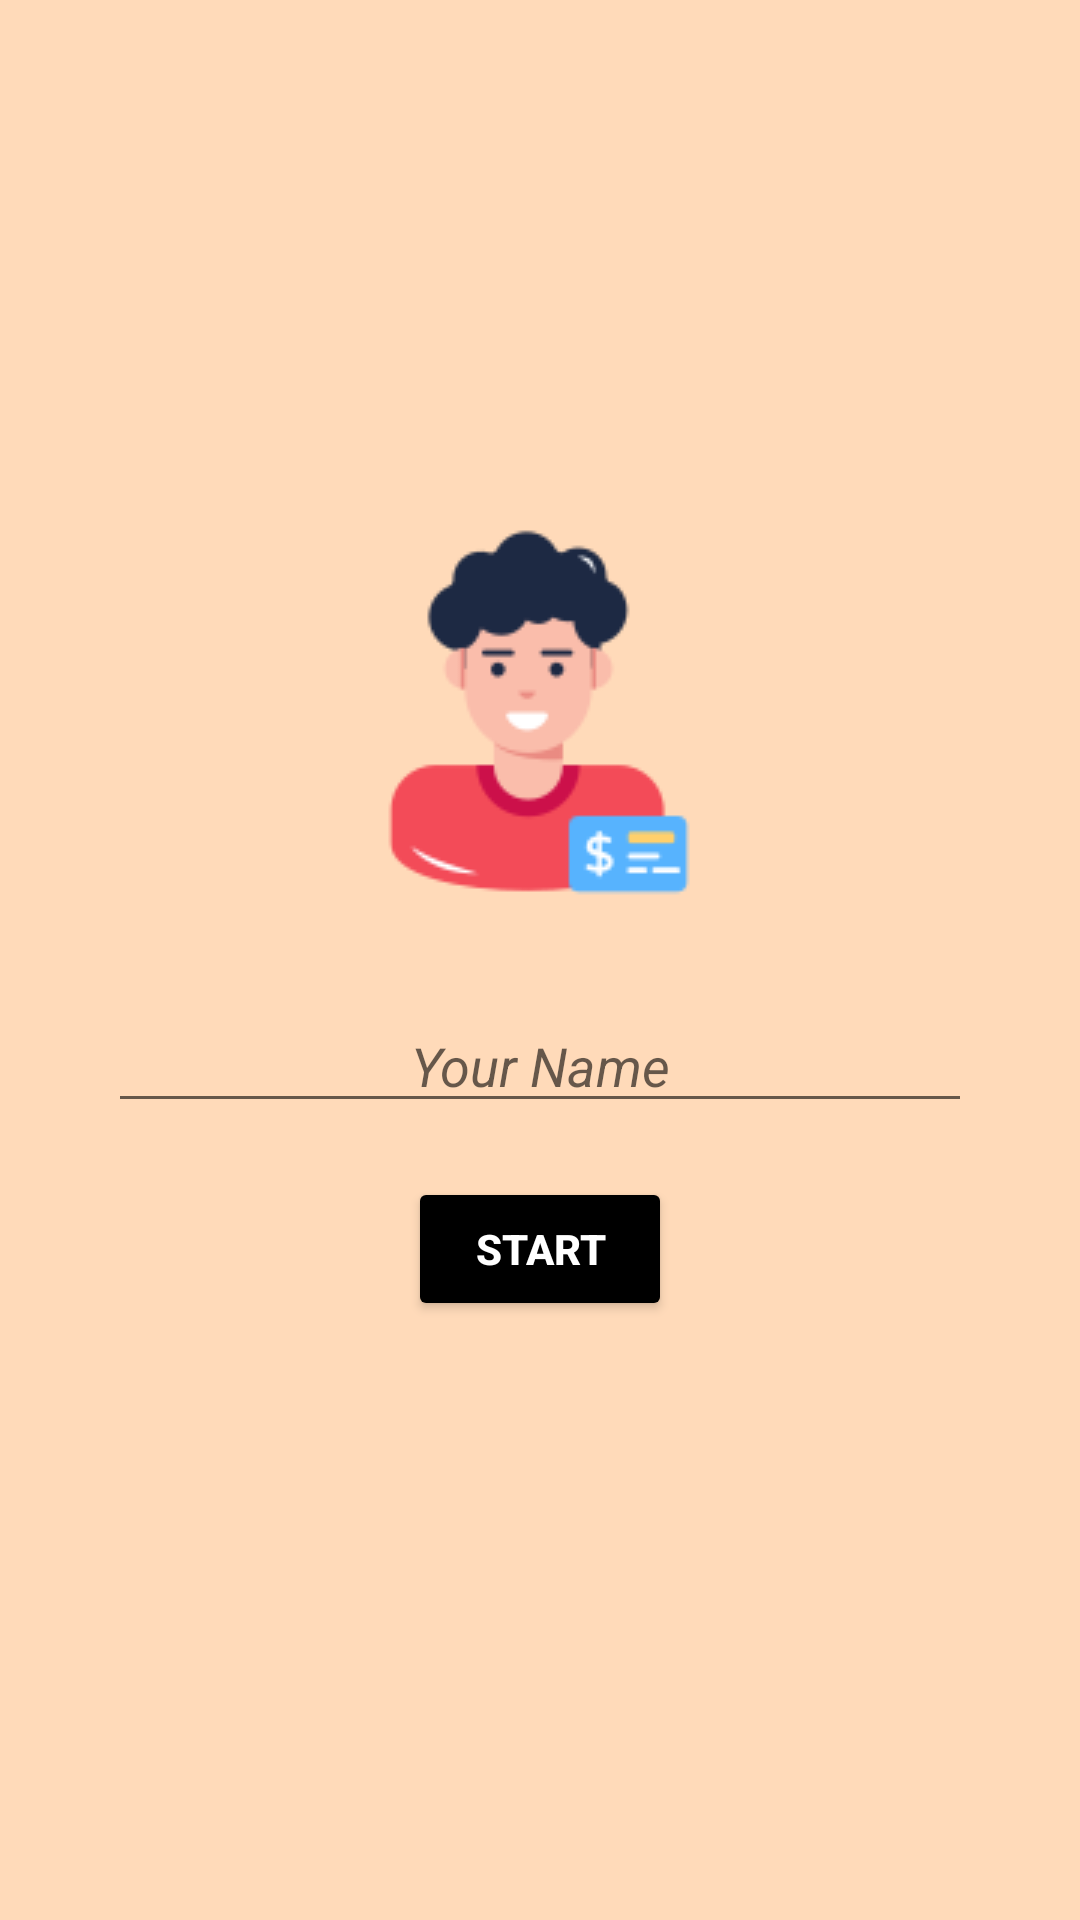

Produce the Android XML layout that renders to this screen, including the resource entries it uses.
<!-- AndroidManifest.xml: application theme Theme.MADQuiz -->
<!-- res/layout/activity_name.xml -->
<?xml version="1.0" encoding="utf-8"?>
<androidx.constraintlayout.widget.ConstraintLayout xmlns:android="http://schemas.android.com/apk/res/android"
    android:layout_width="match_parent"
    android:layout_height="match_parent"
    xmlns:app="http://schemas.android.com/apk/res-auto"
    xmlns:tools="http://schemas.android.com/tools"
    tools:context=".NameActivity"
    android:background="@color/peachpuff">


    <ImageView
        android:id="@+id/ivName"
        android:layout_width="wrap_content"
        android:layout_height="wrap_content"
        android:src="@drawable/name"
        app:layout_constraintBottom_toBottomOf="parent"
        app:layout_constraintEnd_toEndOf="parent"
        app:layout_constraintHorizontal_bias="0.498"
        app:layout_constraintStart_toStartOf="parent"
        app:layout_constraintTop_toTopOf="parent"
        app:layout_constraintVertical_bias="0.338" />

    <EditText
        android:id="@+id/etEntername"
        android:hint="Your Name"
        android:layout_width="match_parent"
        android:layout_height="wrap_content"
        android:textStyle="italic"
        android:textColor="@color/grey"
        android:gravity="center"
        app:layout_constraintTop_toBottomOf="@+id/ivName"
        app:layout_constraintStart_toStartOf="parent"
        app:layout_constraintEnd_toEndOf="parent"
        android:layout_marginTop="32dp"
        android:layout_marginRight="36dp"
        android:layout_marginLeft="36dp"
        />

    <Button
        android:id="@+id/btnStart"
        android:layout_width="wrap_content"
        android:layout_height="wrap_content"
        android:layout_centerInParent="true"
        android:layout_marginTop="18dp"
        android:backgroundTint="@color/black"
        android:text="Start"
        android:textColor="@color/white"
        android:textStyle="bold"
        app:layout_constraintTop_toBottomOf="@id/etEntername"
        app:layout_constraintStart_toStartOf="parent"
        app:layout_constraintEnd_toEndOf="parent"
        app:layout_goneMarginTop="42dp"/>



</androidx.constraintlayout.widget.ConstraintLayout>
<!-- resources referenced by this layout -->
<resources>
  <color name="black">#FF000000</color>
  <color name="grey">#808080</color>
  <color name="peachpuff">#FFDAB9</color>
  <color name="white">#FFFFFFFF</color>
  <!-- drawable name: png bitmap (drawable, 4744 bytes) -->
  <style name="Theme.MADQuiz" parent="Theme.MaterialComponents.DayNight.NoActionBar">
          
          <item name="colorPrimary">@color/purple_500</item>
          <item name="colorPrimaryVariant">@color/purple_700</item>
          <item name="colorOnPrimary">@color/white</item>
          
          <item name="colorSecondary">@color/teal_200</item>
          <item name="colorSecondaryVariant">@color/teal_700</item>
          <item name="colorOnSecondary">@color/black</item>
          
          <item name="android:statusBarColor">?attr/colorPrimaryVariant</item>
          
      </style>
  <color name="purple_500">#FF6200EE</color>
  <color name="purple_700">#FF3700B3</color>
  <color name="teal_200">#FF03DAC5</color>
  <color name="teal_700">#FF018786</color>
</resources>
